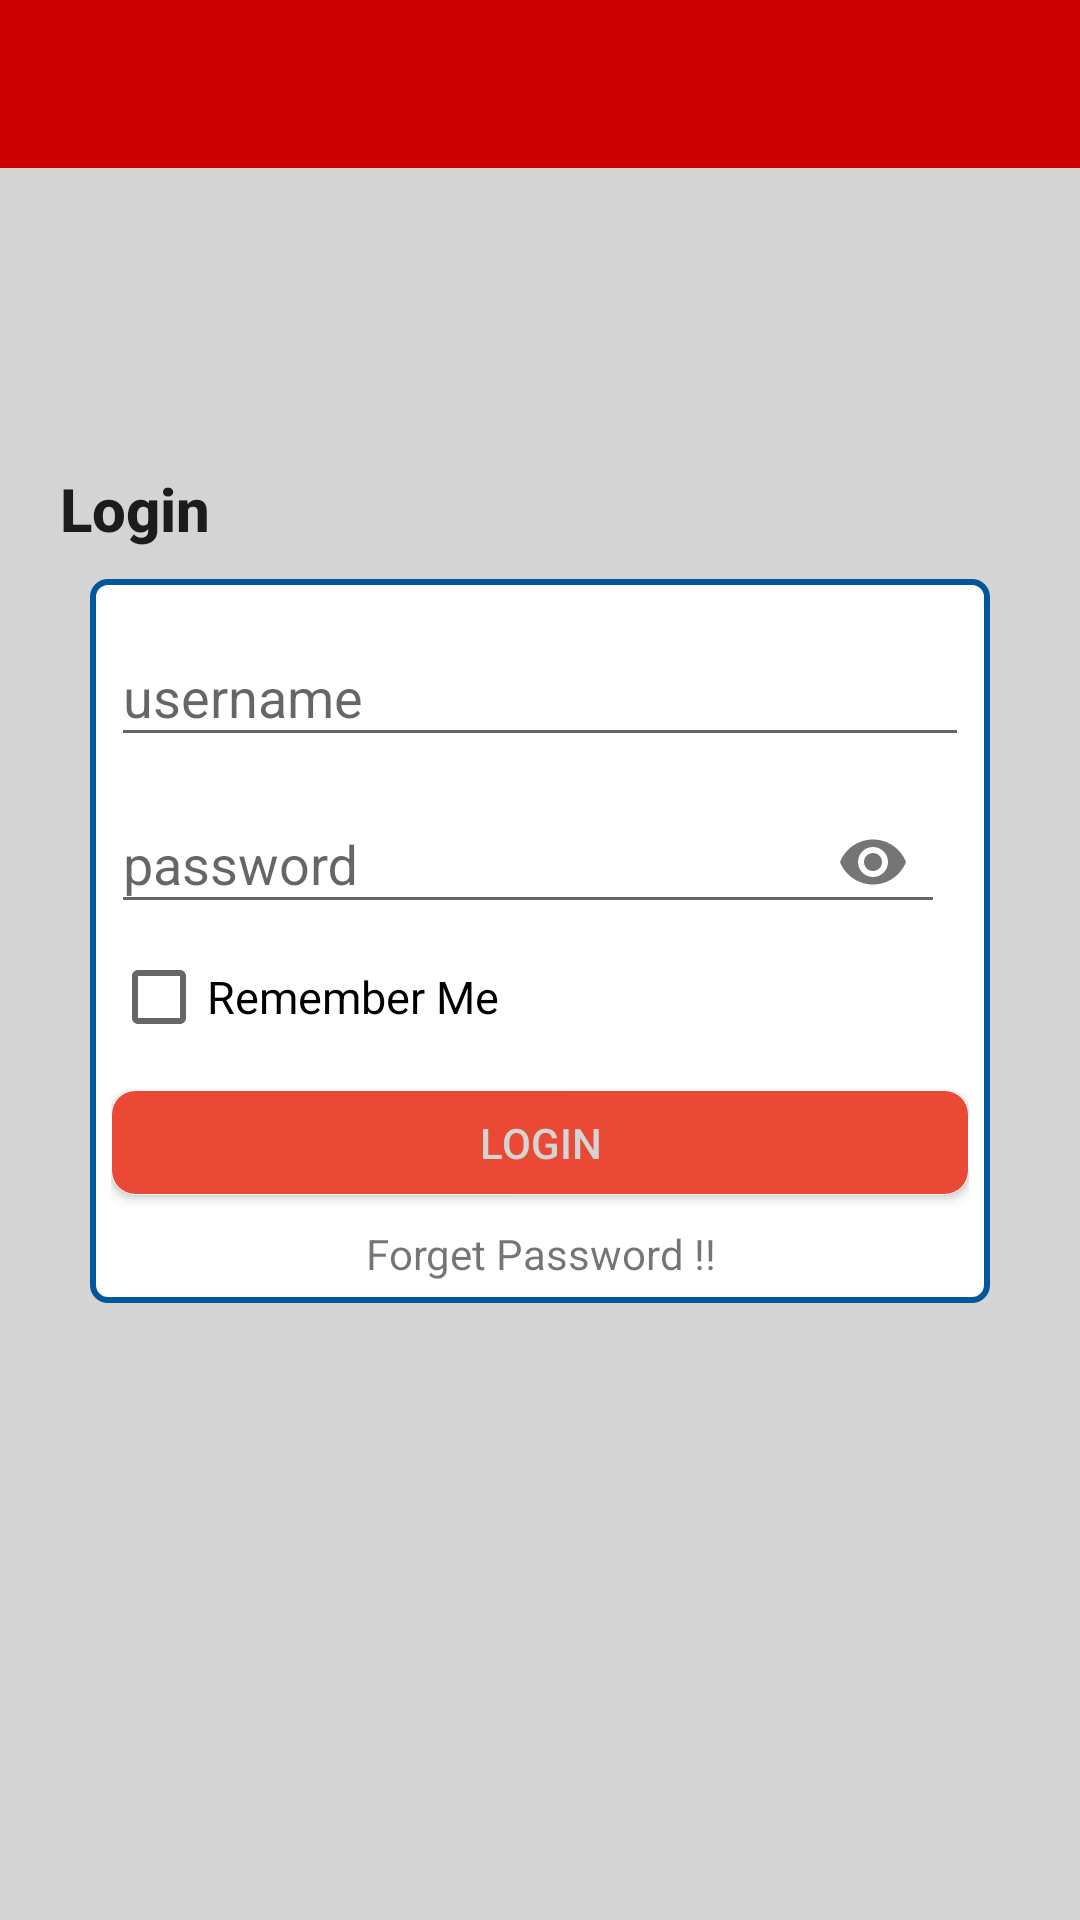

The Android layout XML behind this screen, and the referenced resources:
<!-- AndroidManifest.xml: activity theme AppTheme.NoActionBar -->
<!-- res/layout/activity_login.xml -->
<?xml version="1.0" encoding="utf-8"?>
<android.support.design.widget.CoordinatorLayout xmlns:android="http://schemas.android.com/apk/res/android"
    xmlns:app="http://schemas.android.com/apk/res-auto"
    android:layout_width="match_parent"
    android:layout_height="match_parent"
    android:focusableInTouchMode="true">

    <android.support.v4.widget.NestedScrollView
        android:layout_width="match_parent"
        android:layout_height="match_parent"
        android:background="@color/colorLessWhite">

        <LinearLayout
            android:layout_width="match_parent"
            android:layout_height="match_parent"
            android:orientation="vertical">

            <android.support.design.widget.AppBarLayout
                android:layout_width="match_parent"
                android:layout_height="wrap_content"
                android:background="@android:color/holo_red_dark"
                android:theme="@style/AppTheme.AppBarOverlay">

                <android.support.v7.widget.Toolbar
                    android:id="@+id/tbLogin"
                    android:layout_width="match_parent"
                    android:layout_height="?attr/actionBarSize"
                    android:theme="@style/AppTheme.PopupOverlay" />
            </android.support.design.widget.AppBarLayout>


            <TextView
                android:layout_width="match_parent"
                android:layout_height="wrap_content"
                android:layout_marginStart="20dp"
                android:layout_marginTop="100dp"
                android:text="@string/btn_login_text"
                android:textAppearance="@style/Base.TextAppearance.AppCompat.Body2"
                android:textSize="20sp"
                android:textStyle="bold" />

            <LinearLayout
                android:layout_width="match_parent"
                android:layout_height="wrap_content"
                android:layout_gravity="center"
                android:layout_marginLeft="30dp"
                android:layout_marginRight="30dp"
                android:layout_marginTop="10dp"
                android:background="@drawable/layout_background"
                android:orientation="vertical"
                android:padding="7dp">

                <android.support.design.widget.TextInputLayout
                    android:id="@+id/textInputLayout1"
                    android:layout_width="match_parent"
                    android:layout_height="wrap_content">

                    <android.support.design.widget.TextInputEditText
                        android:id="@+id/etUsername"
                        android:layout_width="match_parent"
                        android:layout_height="wrap_content"
                        android:hint="@string/hint_username"
                        android:inputType="text" />
                </android.support.design.widget.TextInputLayout>

                <android.support.design.widget.TextInputLayout
                    android:id="@+id/textInputLayout2"
                    android:layout_width="match_parent"
                    android:layout_height="wrap_content"
                    android:layout_marginEnd="8dp"
                    app:passwordToggleEnabled="true">

                    <android.support.design.widget.TextInputEditText
                        android:id="@+id/etPassword"
                        android:layout_width="match_parent"
                        android:layout_height="wrap_content"
                        android:hint="@string/hint_password"
                        android:inputType="textPassword" />
                </android.support.design.widget.TextInputLayout>


                <CheckBox
                    android:id="@+id/cbRememberMe"
                    android:layout_width="match_parent"
                    android:layout_height="wrap_content"
                    android:layout_marginTop="5dp"
                    android:text="@string/tv_remember_me"
                    android:textAppearance="@style/Base.TextAppearance.AppCompat.Body1"
                    android:textSize="15sp" />

                <TextView
                    android:id="@+id/tvLoginFailed"
                    android:layout_width="match_parent"
                    android:layout_height="match_parent"
                    android:textAlignment="center"
                    android:textColor="@android:color/holo_red_dark"
                    android:visibility="gone" />

                <Button
                    android:id="@+id/btnLogIn"
                    android:layout_width="match_parent"
                    android:layout_height="35dp"
                    android:layout_gravity="center"
                    android:layout_marginTop="15dp"
                    android:background="@drawable/btn_login_customize"
                    android:text="@string/btn_login_text"
                    android:textColor="@color/colorLessWhite" />

                <TextView
                    android:layout_width="match_parent"
                    android:layout_height="match_parent"
                    android:layout_marginTop="10dp"
                    android:autoLink="all"
                    android:text="@string/tv_forget_password"
                    android:textAlignment="center" />

            </LinearLayout>

        </LinearLayout>
    </android.support.v4.widget.NestedScrollView>

</android.support.design.widget.CoordinatorLayout>
<!-- resources referenced by this layout -->
<resources>
  <color name="colorLessWhite">#D4D4D4</color>
  <!-- drawable btn_login_customize (drawable) -->
  <?xml version="1.0" encoding="utf-8"?>
  <selector xmlns:android="http://schemas.android.com/apk/res/android">
   <item android:state_pressed="true" android:drawable="@drawable/btn_login_pressed_true"/>
      <item android:state_pressed="false" android:drawable="@drawable/btn_login_pressed_false"/>
  </selector>
  <!-- drawable layout_background (drawable) -->
  <?xml version="1.0" encoding="utf-8"?>
  <shape xmlns:android="http://schemas.android.com/apk/res/android">
  <stroke android:width="2dp"
      android:color="#01579b"/>
      <corners android:radius="5dp"/>
      <solid android:color="@android:color/white"/>
  
  </shape>
  <string name="btn_login_text">Login</string>
  <string name="hint_password">password</string>
  <string name="hint_username">username</string>
  <string name="tv_forget_password">Forget Password !!</string>
  <string name="tv_remember_me">Remember Me</string>
  <style name="AppTheme.AppBarOverlay" parent="ThemeOverlay.AppCompat.Dark.ActionBar" />
  <style name="AppTheme.PopupOverlay" parent="ThemeOverlay.AppCompat.Dark.ActionBar">
          <item name="colorControlNormal">@android:color/white</item>
      </style>
  <style name="AppTheme.NoActionBar">
          <item name="windowNoTitle">true</item>
          <item name="windowActionBar">false</item>
      </style>
  <!-- drawable btn_login_pressed_true (drawable) -->
  <?xml version="1.0" encoding="utf-8"?>
  <shape xmlns:android="http://schemas.android.com/apk/res/android"
      android:shape="rectangle">
      <corners android:radius="8dp" />
      <stroke
          android:width="1px"
          android:color="@android:color/white" />
      <solid android:color="#AAE94935"/>
  </shape>
  <!-- drawable btn_login_pressed_false (drawable) -->
  <?xml version="1.0" encoding="utf-8"?>
  <shape xmlns:android="http://schemas.android.com/apk/res/android"
      android:shape="rectangle">
      <corners android:radius="8dp" />
      <stroke
          android:width="1px"
          android:color="@android:color/white" />
      <solid android:color="#FFE94935" />
  </shape>
</resources>
